Labelled photos from "data", an image-classification folder in satorres8/CARD-RECOGNIZER. The possible labels are: 10 of clubs, 10 of diamonds, 10 of hearts, 10 of spades, 2 of clubs, 2 of diamonds, 2 of hearts, 2 of spades, 3 of clubs, 3 of diamonds, 3 of hearts, 3 of spades, 4 of clubs, 4 of diamonds, 4 of hearts, 4 of spades, 5 of clubs, 5 of diamonds, 5 of hearts, 5 of spades, 6 of clubs, 6 of diamonds, 6 of hearts, 6 of spades, 7 of clubs, 7 of diamonds, 7 of hearts, 7 of spades, 8 of clubs, 8 of diamonds, 8 of hearts, 8 of spades, 9 of clubs, 9 of diamonds, 9 of hearts, 9 of spades, ace of clubs, ace of diamonds, ace of hearts, ace of spades, black joker, jack of clubs, jack of diamonds, jack of hearts, jack of spades, king of clubs, king of diamonds, king of hearts, king of spades, queen of clubs, queen of diamonds, queen of hearts, queen of spades, red joker.

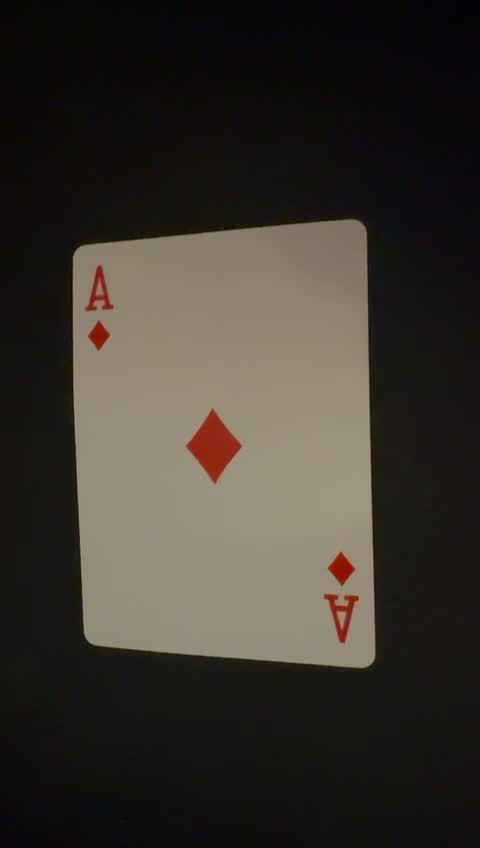
Label: ace of diamonds

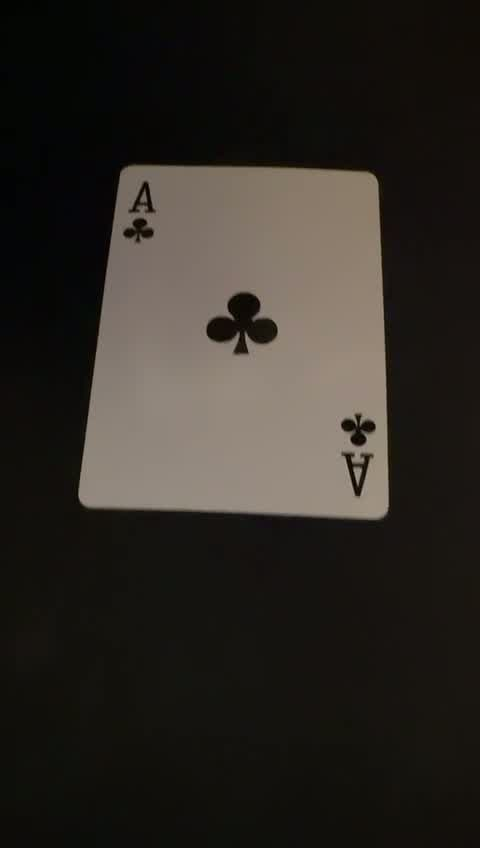
Label: ace of clubs

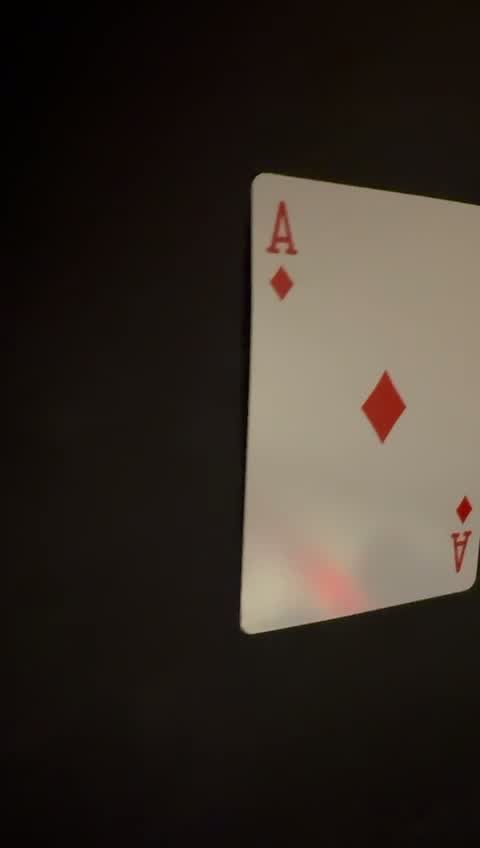
Label: ace of diamonds

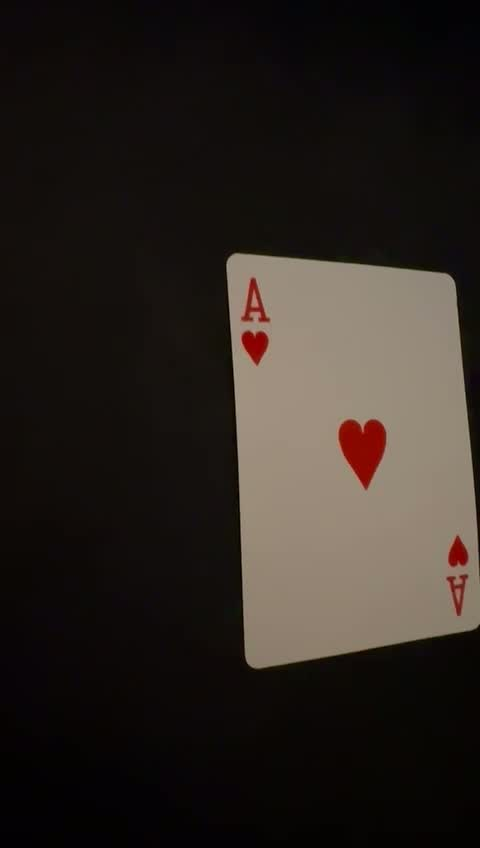
Label: ace of hearts

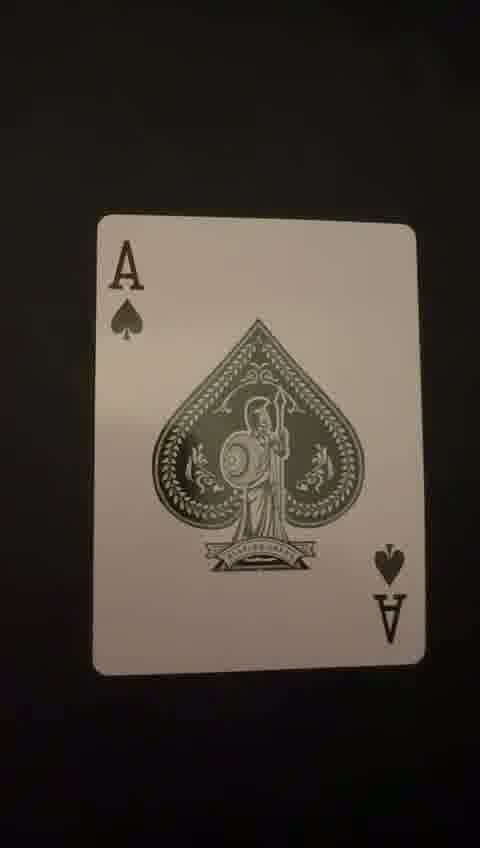
Label: ace of spades

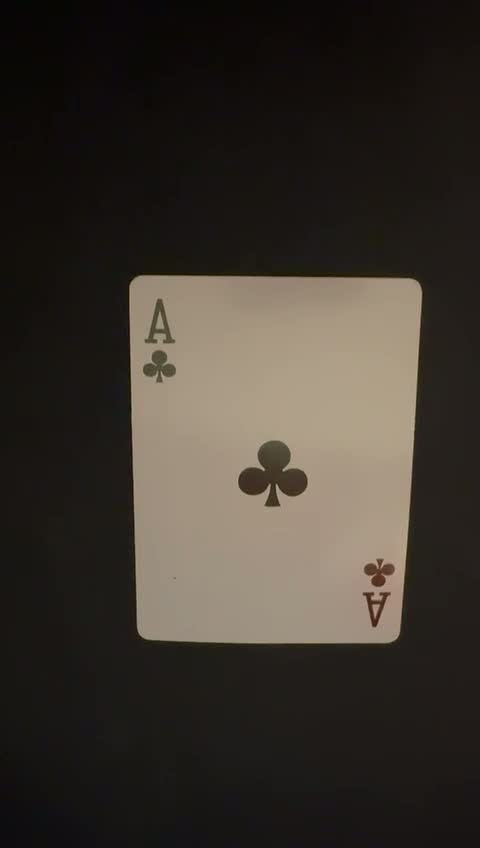
Label: ace of clubs
